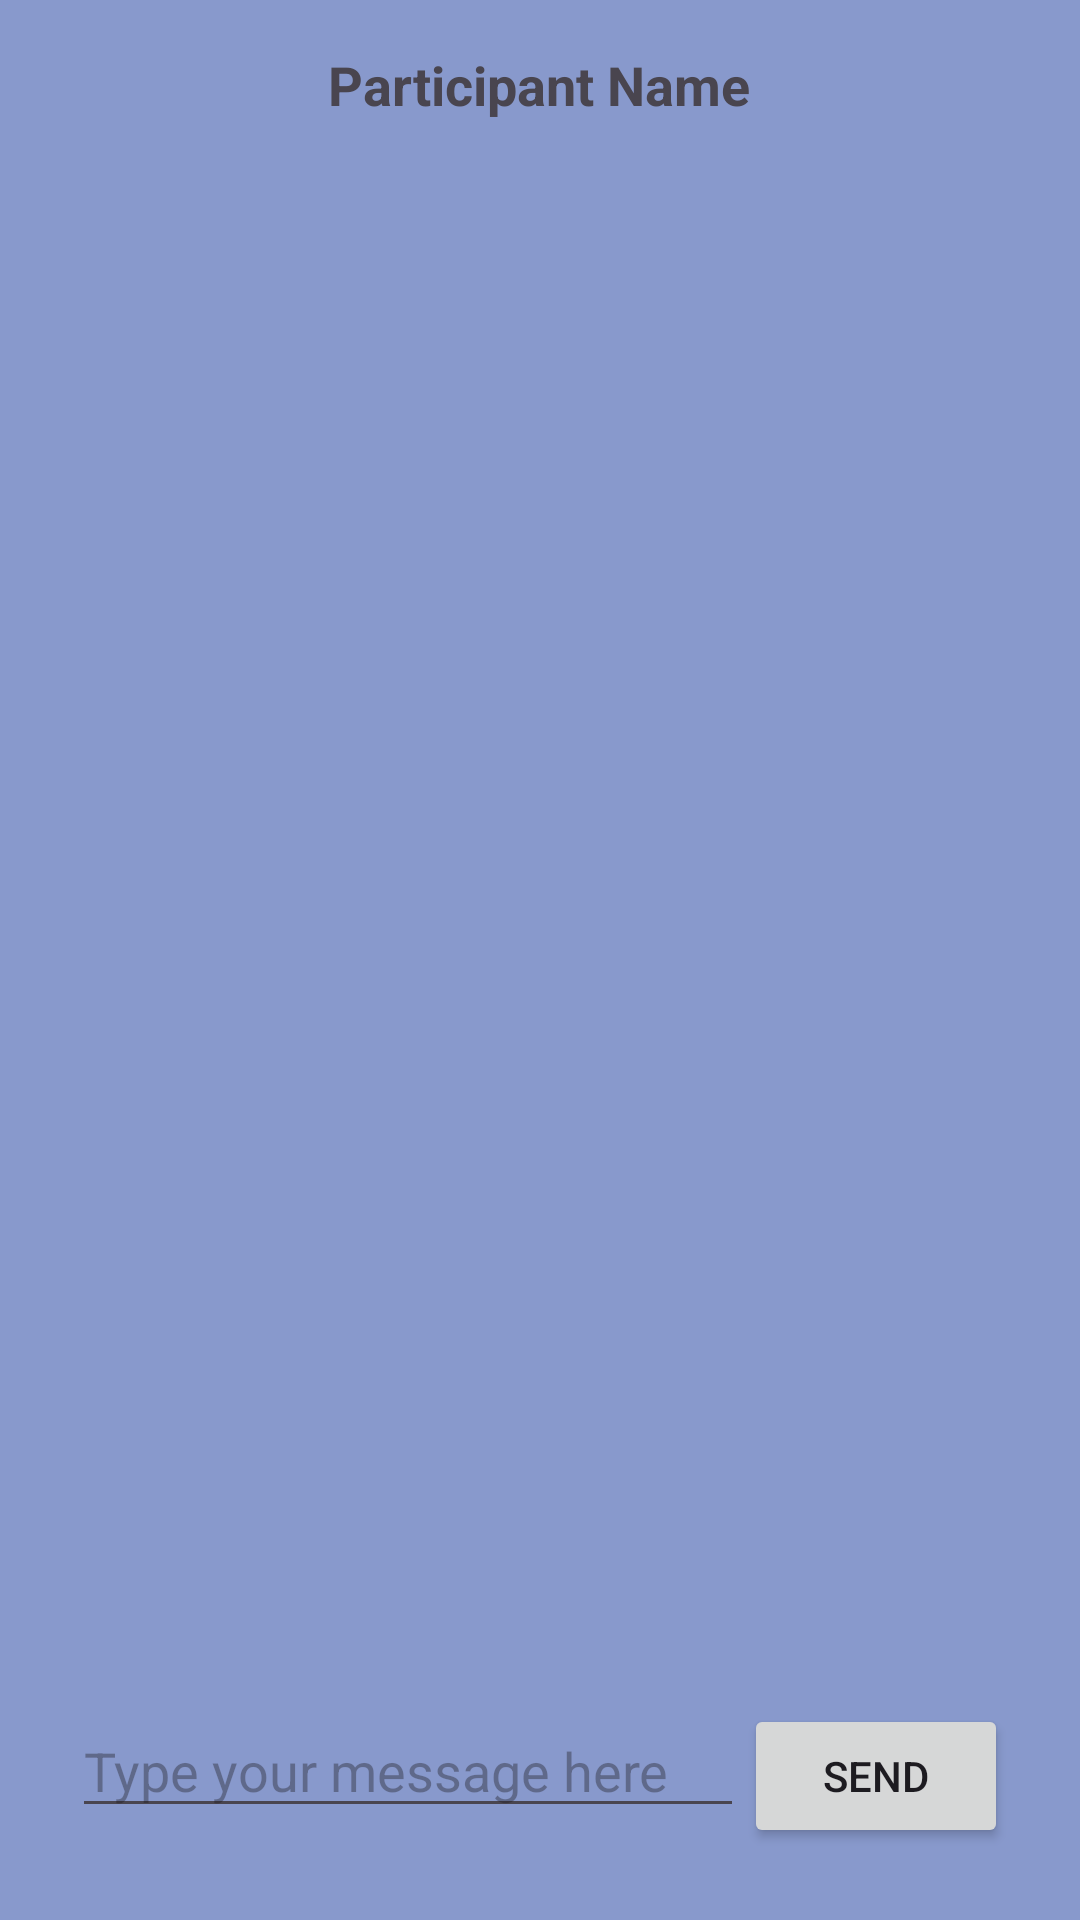

Android layout source for this screen:
<!-- AndroidManifest.xml: application theme Theme.OPSCPART3 -->
<!-- res/layout/chats.xml -->
<?xml version="1.0" encoding="utf-8"?>
<RelativeLayout xmlns:android="http://schemas.android.com/apk/res/android"
    xmlns:tools="http://schemas.android.com/tools"
    android:layout_width="match_parent"
    android:layout_height="match_parent"
    android:padding="16dp"
    tools:context=".Chats"
    android:background="#89C">

    <TextView
        android:id="@+id/participantNameTextView"
        android:layout_width="wrap_content"
        android:layout_height="wrap_content"
        android:layout_alignParentTop="true"
        android:layout_centerHorizontal="true"
        android:text="Participant Name"
        android:textSize="18sp"
        android:textStyle="bold" />

    <androidx.recyclerview.widget.RecyclerView
        android:id="@+id/chatRecyclerView"
        android:layout_width="match_parent"
        android:layout_height="wrap_content"
        android:layout_above="@+id/messageLayout"
        android:layout_below="@id/participantNameTextView"
        android:layout_marginTop="16dp"
        android:padding="8dp"
        android:scrollbars="vertical" />

    <RelativeLayout
        android:id="@+id/messageLayout"
        android:layout_width="match_parent"
        android:layout_height="wrap_content"
        android:layout_alignParentBottom="true"
        android:padding="8dp">

        <EditText
            android:id="@+id/chatstxt"
            android:layout_width="match_parent"
            android:layout_height="wrap_content"
            android:layout_toStartOf="@+id/sendButton"
            android:layout_toLeftOf="@+id/sendButton"
            android:hint="Type your message here"
            android:inputType="textMultiLine"
            android:maxLines="5" />

        
        <Button
            android:id="@+id/sendButton"
            android:layout_width="wrap_content"
            android:layout_height="wrap_content"
            android:layout_alignParentEnd="true"
            android:layout_alignParentRight="true"
            android:text="Send" />
    </RelativeLayout>
</RelativeLayout>
<!-- resources referenced by this layout -->
<resources>
  <style name="Theme.OPSCPART3" parent="Base.Theme.OPSCPART3" />
  <style name="Base.Theme.OPSCPART3" parent="Theme.Material3.DayNight.NoActionBar">
          
          
      </style>
</resources>
